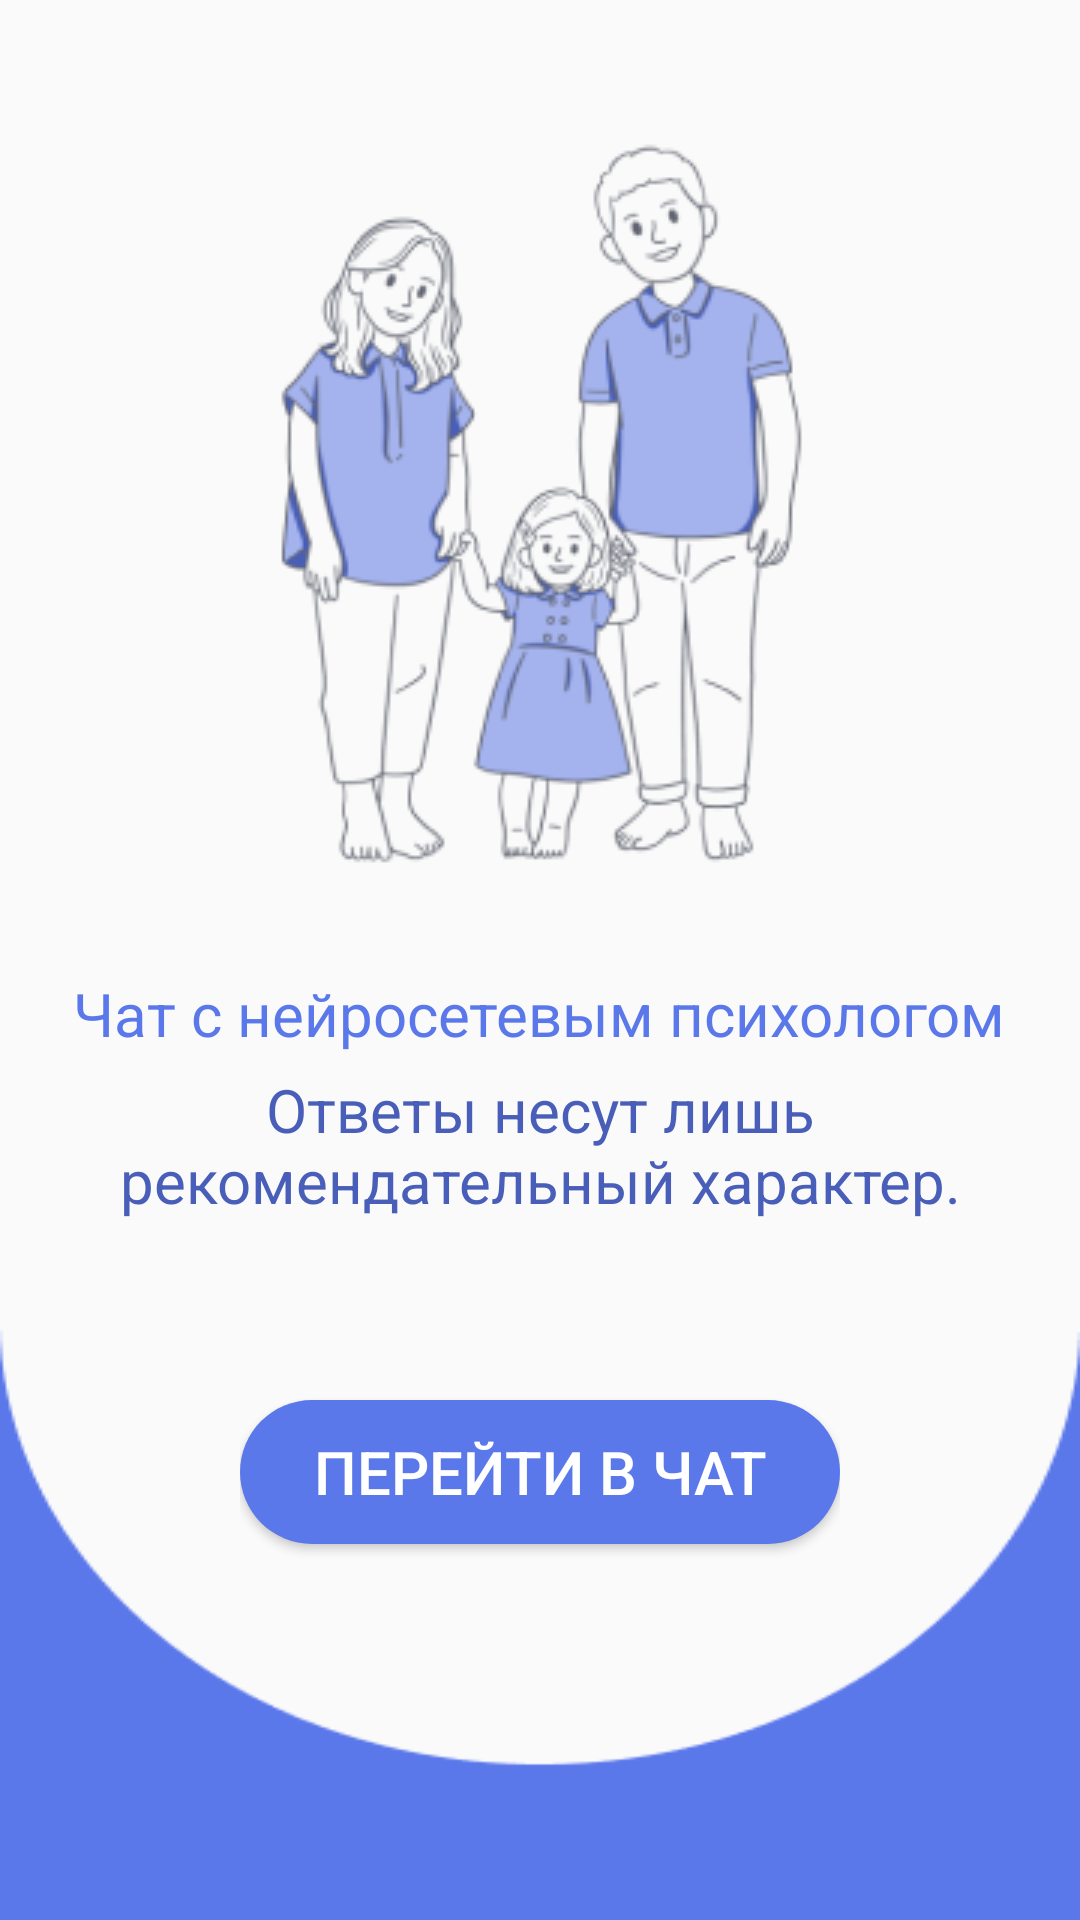

This screen was rendered from an Android layout file. Write that file and the resources it references.
<!-- AndroidManifest.xml: application theme Theme.Navigatorforparentsapp -->
<!-- res/layout/fragment_account.xml -->
<?xml version="1.0" encoding="utf-8"?>
<androidx.constraintlayout.widget.ConstraintLayout
    xmlns:android="http://schemas.android.com/apk/res/android"
    xmlns:app="http://schemas.android.com/apk/res-auto"
    xmlns:tools="http://schemas.android.com/tools"
    android:layout_width="match_parent"
    android:layout_height="match_parent"
    tools:context=".ui.account.AccountFragment">

    <LinearLayout
        android:id="@+id/linearLayout3"
        android:layout_width="match_parent"
        android:layout_height="wrap_content"
        android:gravity="center_horizontal"
        android:orientation="vertical"
        app:layout_constraintBottom_toTopOf="@+id/linearLayout4"
        app:layout_constraintEnd_toEndOf="parent"
        app:layout_constraintStart_toStartOf="@+id/linearLayout2"
        app:layout_constraintTop_toTopOf="@+id/linearLayout2">

        <View
            android:id="@+id/logo"
            android:layout_width="250dp"
            android:layout_height="250dp"
            android:layout_marginTop="0dp"
            android:layout_marginBottom="15dp"
            android:background="@drawable/logo_third" />

        <TextView
            android:layout_width="wrap_content"
            android:layout_height="wrap_content"
            android:layout_marginTop="20dp"
            android:gravity="center"
            android:text="Чат с нейросетевым психологом"
            android:textColor="#5B78EB"
            android:textSize="20sp" />
        <TextView
            android:layout_width="match_parent"
            android:layout_height="match_parent"
            android:text="Ответы несут лишь рекомендательный характер."
            android:gravity="center"
            android:textSize="20sp"
            android:layout_marginTop="5dp"
            android:textColor="#485EB8"
            android:paddingLeft="30dp"
            android:paddingRight="30dp">
        </TextView>


    </LinearLayout>

    <LinearLayout
        android:id="@+id/linearLayout4"
        android:layout_width="wrap_content"
        android:layout_height="wrap_content"
        android:layout_marginTop="328dp"
        android:gravity="center"
        android:orientation="vertical"
        android:screenOrientation="portrait"
        app:layout_constraintBottom_toBottomOf="parent"
        app:layout_constraintEnd_toEndOf="parent"
        app:layout_constraintStart_toStartOf="@+id/linearLayout2"
        app:layout_constraintTop_toTopOf="@+id/linearLayout2"
        tools:ignore="MissingConstraints">


        <Button
            android:id="@+id/change_button"
            android:layout_width="200dp"
            android:layout_height="wrap_content"
            android:layout_marginTop="20dp"
            android:layout_marginBottom="7dp"
            android:background="@drawable/main_design_button"
            android:text="Перейти в чат"
            android:textColor="@color/white"
            android:textSize="20sp" />
    </LinearLayout>

    <LinearLayout
        android:id="@+id/linearLayout2"
        android:layout_width="match_parent"
        android:layout_height="match_parent">

        <View
            android:id="@+id/subtract"
            android:layout_width="match_parent"
            android:layout_height="200dp"
            android:layout_gravity="bottom"
            android:background="@drawable/background_reverse" />
    </LinearLayout>



</androidx.constraintlayout.widget.ConstraintLayout>
<!-- resources referenced by this layout -->
<resources>
  <color name="white">#FFFFFFFF</color>
  <!-- drawable background_reverse: png bitmap (drawable, 3388 bytes) -->
  <!-- drawable logo_third: png bitmap (drawable, 39046 bytes) -->
  <!-- drawable main_design_button (drawable) -->
  <?xml version="1.0" encoding="utf-8"?>
  
  <shape xmlns:android="http://schemas.android.com/apk/res/android">
  
      <solid android:color="#5B78EB" android:width="1dp"/>
  
      <corners android:radius="30dp"/>
  
      <padding android:top="10sp" android:bottom="10sp" android:left="20sp" android:right="20sp"/>
  </shape>
  <style name="Theme.Navigatorforparentsapp" parent="Theme.AppCompat.Light.NoActionBar">
          
          <item name="colorPrimary">@color/purple_500</item>
          <item name="colorPrimaryVariant">@color/purple_700</item>
          <item name="colorOnPrimary">@color/white</item>
          
          <item name="colorSecondary">@color/teal_200</item>
          <item name="colorSecondaryVariant">@color/teal_700</item>
          <item name="colorOnSecondary">@color/black</item>
          
          <item name="android:statusBarColor">?attr/colorPrimaryVariant</item>
          
      </style>
  <color name="purple_500">#FF6200EE</color>
  <color name="purple_700">#FF3700B3</color>
  <color name="teal_200">#FF03DAC5</color>
  <color name="teal_700">#FF018786</color>
  <color name="black">#FF000000</color>
</resources>
